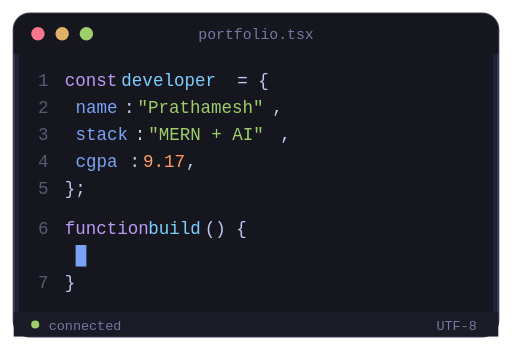
t = 0.00 s
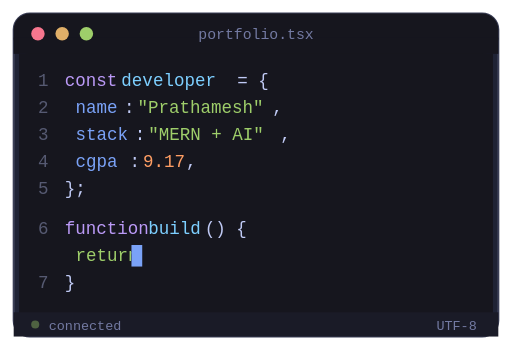
t = 1.00 s
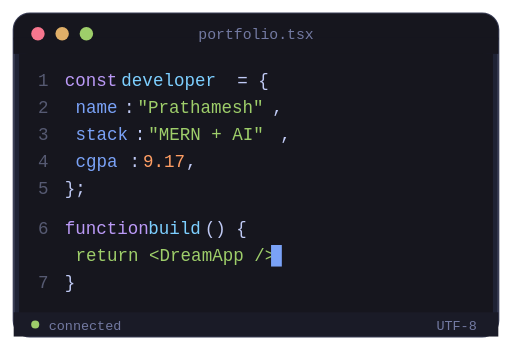
t = 2.00 s
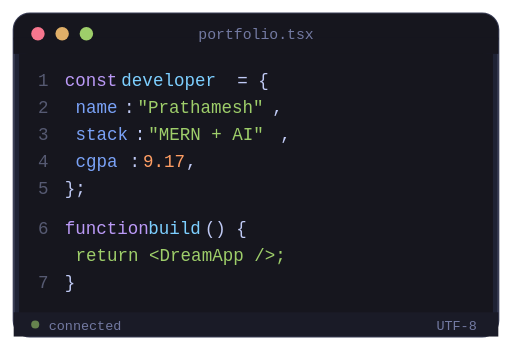
t = 3.30 s
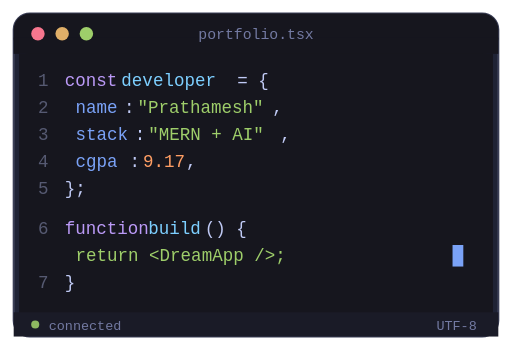
t = 4.20 s
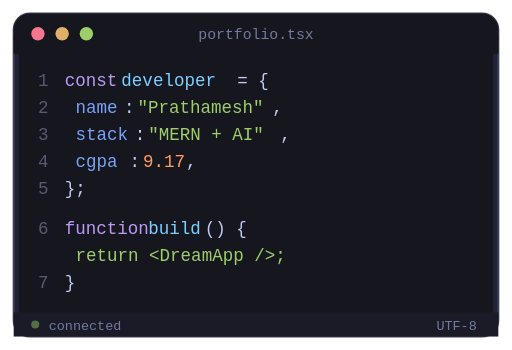
t = 5.10 s

The animated SVG that drew these frames (rendered in a browser with its animation timeline set to each time). Animation: 4 SMIL elements (animate=4); one cycle of 6.00 s, repeats indefinitely.

<svg width="380" height="260" viewBox="0 0 380 260" xmlns="http://www.w3.org/2000/svg" font-family="'Fira Code', 'Courier New', monospace">

  <!-- Window frame -->
  <rect x="10" y="10" width="360" height="240" rx="12" fill="#1f2335" stroke="#3b3f57" stroke-width="1.5"/>

  <!-- Title bar -->
  <rect x="10" y="10" width="360" height="30" rx="12" fill="#16161e"/>
  <rect x="10" y="28" width="360" height="12" fill="#16161e"/>
  <circle cx="28" cy="25" r="5" fill="#f7768e"/>
  <circle cx="46" cy="25" r="5" fill="#e0af68"/>
  <circle cx="64" cy="25" r="5" fill="#9ece6a"/>
  <text x="190" y="29" text-anchor="middle" fill="#737aa2" font-size="11">portfolio.tsx</text>

  <!-- Screen body -->
  <rect x="14" y="40" width="352" height="206" fill="#16161e"/>

  <g font-size="13">
    <text x="28" y="64" fill="#565a72">1</text>
    <text x="48" y="64" fill="#bb9af7">const</text>
    <text x="90" y="64" fill="#7dcfff">developer</text>
    <text x="176" y="64" fill="#c0caf5">= {</text>

    <text x="28" y="84" fill="#565a72">2</text>
    <text x="56" y="84" fill="#7aa2f7">name</text>
    <text x="92" y="84" fill="#c0caf5">:</text>
    <text x="102" y="84" fill="#9ece6a">"Prathamesh"</text>
    <text x="202" y="84" fill="#c0caf5">,</text>

    <text x="28" y="104" fill="#565a72">3</text>
    <text x="56" y="104" fill="#7aa2f7">stack</text>
    <text x="100" y="104" fill="#c0caf5">:</text>
    <text x="110" y="104" fill="#9ece6a">"MERN + AI"</text>
    <text x="208" y="104" fill="#c0caf5">,</text>

    <text x="28" y="124" fill="#565a72">4</text>
    <text x="56" y="124" fill="#7aa2f7">cgpa</text>
    <text x="96" y="124" fill="#c0caf5">:</text>
    <text x="106" y="124" fill="#ff9e64">9.17</text>
    <text x="138" y="124" fill="#c0caf5">,</text>

    <text x="28" y="144" fill="#565a72">5</text>
    <text x="48" y="144" fill="#c0caf5">};</text>

    <text x="28" y="174" fill="#565a72">6</text>
    <text x="48" y="174" fill="#bb9af7">function</text>
    <text x="110" y="174" fill="#7dcfff">build</text>
    <text x="152" y="174" fill="#c0caf5">() {</text>

    <text x="28" y="214" fill="#565a72">7</text>
    <text x="48" y="214" fill="#c0caf5">}</text>
  </g>

  <!-- Typewriter line: revealed via clip-path width animation -->
  <clipPath id="reveal">
    <rect x="56" y="184" width="0" height="20">
      <animate attributeName="width" values="0;0;280;280;280;0" keyTimes="0;0.1;0.55;0.85;0.95;1" dur="6s" repeatCount="indefinite"/>
    </rect>
  </clipPath>
  <g clip-path="url(#reveal)">
    <text x="56" y="194" fill="#9ece6a" font-size="13">return &lt;DreamApp /&gt;;</text>
  </g>

  <!-- Blinking caret that tracks the reveal -->
  <rect y="182" width="8" height="16" fill="#7aa2f7">
    <animate attributeName="x" values="56;56;336;336;336;56" keyTimes="0;0.1;0.55;0.85;0.95;1" dur="6s" repeatCount="indefinite"/>
    <animate attributeName="opacity" values="1;0;1;0;1;0;1;0;1;0;1" dur="1s" repeatCount="indefinite"/>
  </rect>

  <!-- Bottom status bar -->
  <rect x="10" y="232" width="360" height="18" fill="#1a1b27"/>
  <circle cx="26" cy="241" r="3" fill="#9ece6a">
    <animate attributeName="opacity" values="1;0.4;1" dur="2s" repeatCount="indefinite"/>
  </circle>
  <text x="36" y="245" fill="#737aa2" font-size="10">connected</text>
  <text x="354" y="245" text-anchor="end" fill="#737aa2" font-size="10">UTF-8</text>
</svg>
